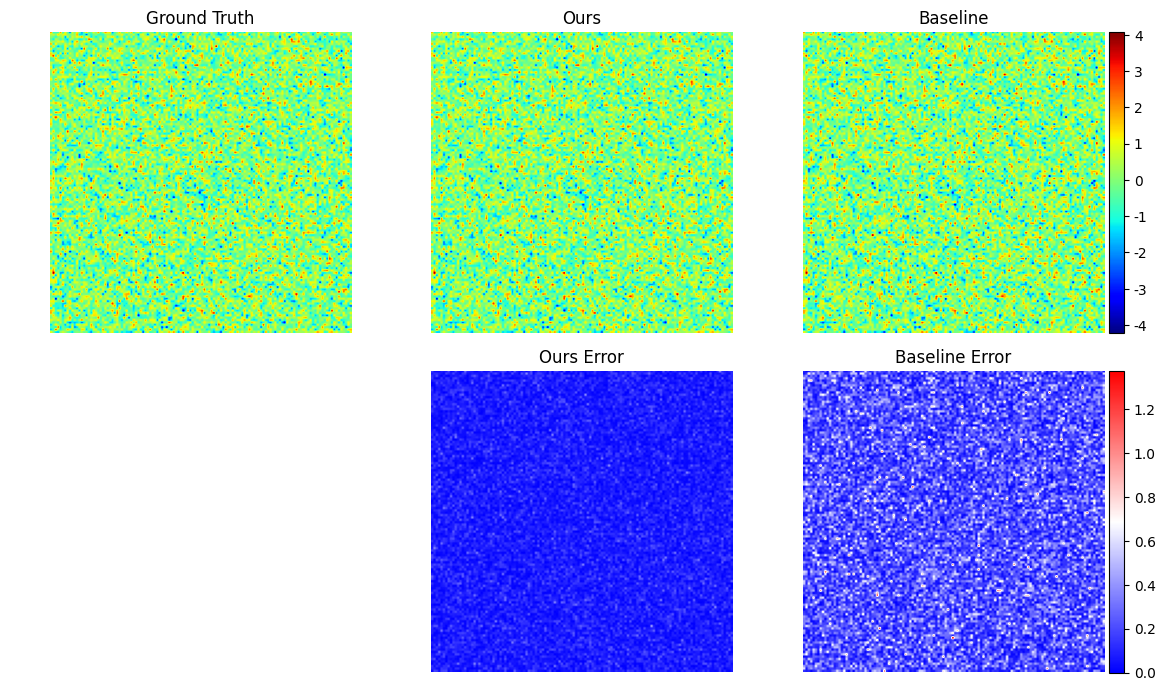
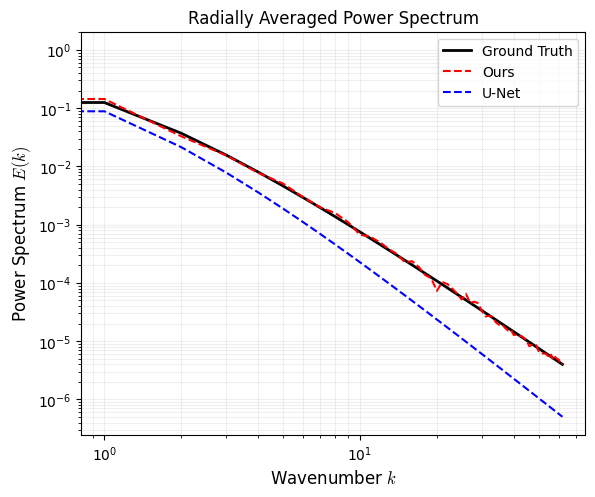
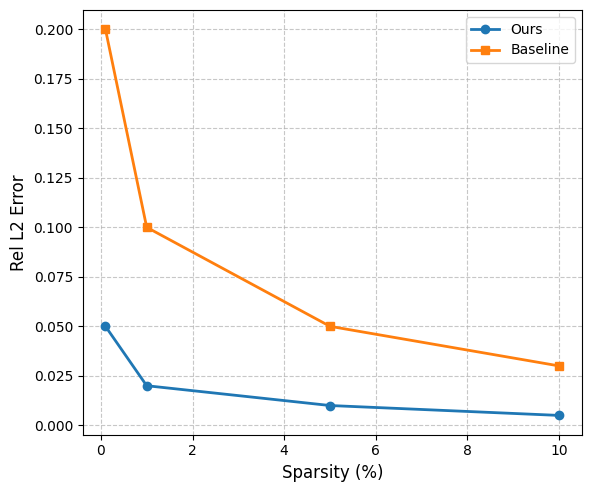

Here is the Python script that generated these plots, in order:
import matplotlib.pyplot as plt
import numpy as np
from mpl_toolkits.axes_grid1 import make_axes_locatable
import matplotlib.ticker as ticker

# 设置学术风格
plt.rcParams['font.family'] = 'serif'
plt.rcParams['font.serif'] = ['Times New Roman']
plt.rcParams['mathtext.fontset'] = 'cm' # Computer Modern for math
plt.rcParams['font.size'] = 10
plt.rcParams['axes.labelsize'] = 12
plt.rcParams['axes.titlesize'] = 12
plt.rcParams['xtick.labelsize'] = 10
plt.rcParams['ytick.labelsize'] = 10
plt.rcParams['legend.fontsize'] = 10
plt.rcParams['figure.dpi'] = 300

def plot_qualitative_comparison(gt, pred, baseline, title="Qualitative Comparison", save_path="qualitative.pdf"):
    """
    绘制定性对比图：GT, Ours, Baseline 以及对应的 Error Map
    Args:
        gt: (H, W) numpy array
        pred: (H, W) numpy array (Ours)
        baseline: (H, W) numpy array
    """
    fig, axes = plt.subplots(2, 3, figsize=(12, 7))
    
    # 统一 Value Range 以便于比较
    vmin = min(gt.min(), pred.min(), baseline.min())
    vmax = max(gt.max(), pred.max(), baseline.max())
    
    # 第一行：Fields
    im0 = axes[0, 0].imshow(gt, cmap='jet', vmin=vmin, vmax=vmax)
    axes[0, 0].set_title("Ground Truth")
    axes[0, 0].axis('off')
    
    im1 = axes[0, 1].imshow(pred, cmap='jet', vmin=vmin, vmax=vmax)
    axes[0, 1].set_title("Ours")
    axes[0, 1].axis('off')
    
    im2 = axes[0, 2].imshow(baseline, cmap='jet', vmin=vmin, vmax=vmax)
    axes[0, 2].set_title("Baseline")
    axes[0, 2].axis('off')
    
    # Colorbar for fields
    divider = make_axes_locatable(axes[0, 2])
    cax = divider.append_axes("right", size="5%", pad=0.05)
    plt.colorbar(im2, cax=cax)

    # 第二行：Error Maps (|Pred - GT|)
    err_pred = np.abs(pred - gt)
    err_baseline = np.abs(baseline - gt)
    
    # Error map range (usually start from 0)
    err_max = max(err_pred.max(), err_baseline.max())
    
    # Placeholder for alignment
    axes[1, 0].axis('off')
    
    im4 = axes[1, 1].imshow(err_pred, cmap='bwr', vmin=0, vmax=err_max)
    axes[1, 1].set_title("Ours Error")
    axes[1, 1].axis('off')
    
    im5 = axes[1, 2].imshow(err_baseline, cmap='bwr', vmin=0, vmax=err_max)
    axes[1, 2].set_title("Baseline Error")
    axes[1, 2].axis('off')
    
    # Colorbar for error
    divider = make_axes_locatable(axes[1, 2])
    cax = divider.append_axes("right", size="5%", pad=0.05)
    cbar = plt.colorbar(im5, cax=cax)
    cbar.formatter.set_powerlimits((0, 0)) # Use scientific notation if needed

    plt.tight_layout()
    plt.savefig(save_path, bbox_inches='tight')
    print(f"Saved to {save_path}")
    plt.close()

def plot_spectral_analysis(gt_spec, pred_specs, labels, save_path="spectral.pdf"):
    """
    绘制径向平均功率谱
    Args:
        gt_spec: (N,) 1D array of GT power spectrum
        pred_specs: List of (N,) arrays for models
        labels: List of names (e.g., ["Ours", "U-Net"])
    """
    plt.figure(figsize=(6, 5))
    
    wavenumbers = np.arange(len(gt_spec))
    
    plt.loglog(wavenumbers, gt_spec, 'k-', linewidth=2, label='Ground Truth')
    
    colors = ['r', 'b', 'g', 'm']
    markers = ['o', 's', '^', 'v']
    
    for i, (spec, label) in enumerate(zip(pred_specs, labels)):
        plt.loglog(wavenumbers, spec, color=colors[i % len(colors)], 
                   linestyle='--', linewidth=1.5, label=label)
        
    plt.xlabel(r'Wavenumber $k$')
    plt.ylabel(r'Power Spectrum $E(k)$')
    plt.title('Radially Averaged Power Spectrum')
    plt.grid(True, which="both", ls="-", alpha=0.2)
    plt.legend()
    
    plt.tight_layout()
    plt.savefig(save_path, bbox_inches='tight')
    print(f"Saved to {save_path}")
    plt.close()

def plot_robustness_curve(x_values, metric_dict, x_label="Sparsity (%)", y_label="Rel L2 Error", save_path="robustness.pdf"):
    """
    绘制鲁棒性曲线
    Args:
        x_values: list or array of x-axis values
        metric_dict: dict {model_name: [y_values]}
    """
    plt.figure(figsize=(6, 5))
    
    markers = ['o', 's', '^', 'D', 'x']
    
    for i, (name, y_values) in enumerate(metric_dict.items()):
        plt.plot(x_values, y_values, marker=markers[i % len(markers)], 
                 linewidth=2, markersize=6, label=name)
        
    plt.xlabel(x_label)
    plt.ylabel(y_label)
    plt.grid(True, linestyle='--', alpha=0.7)
    plt.legend()
    
    plt.tight_layout()
    plt.savefig(save_path, bbox_inches='tight')
    print(f"Saved to {save_path}")
    plt.close()

def plot_pareto_frontier(params, errors, names, save_path="pareto.pdf"):
    """
    绘制参数量 vs 误差的 Pareto 图
    """
    plt.figure(figsize=(7, 6))
    
    plt.scatter(params, errors, s=100, alpha=0.7, c='tab:blue', edgecolors='k')
    
    for i, name in enumerate(names):
        plt.annotate(name, (params[i], errors[i]), xytext=(5, 5), 
                     textcoords='offset points')
        
    plt.xlabel('Parameters (M)')
    plt.ylabel('Rel L2 Error')
    plt.title('Efficiency vs. Performance')
    plt.grid(True, linestyle='--', alpha=0.5)
    
    # Highlight Ours if name contains "Ours"
    for i, name in enumerate(names):
        if "Ours" in name:
            plt.scatter([params[i]], [errors[i]], s=150, c='red', marker='*', label='Ours')
            
    plt.legend()
    plt.tight_layout()
    plt.savefig(save_path, bbox_inches='tight')
    print(f"Saved to {save_path}")
    plt.close()

if __name__ == "__main__":
    # Mock data for demonstration
    H, W = 128, 128
    gt = np.random.randn(H, W)
    pred = gt + np.random.randn(H, W) * 0.1
    baseline = gt + np.random.randn(H, W) * 0.3
    
    print("Generating demo plots...")
    plot_qualitative_comparison(gt, pred, baseline, save_path="demo_qualitative.png") # png for preview
    
    k = np.arange(1, 64)
    gt_spec = k ** (-3.0)
    pred_spec = k ** (-3.0) * (1 + 0.1 * np.random.randn(63))
    unet_spec = k ** (-3.5) # decays faster
    
    plot_spectral_analysis(gt_spec, [pred_spec, unet_spec], ["Ours", "U-Net"], save_path="demo_spectral.png")
    
    x = [0.1, 1, 5, 10]
    y_ours = [0.05, 0.02, 0.01, 0.005]
    y_base = [0.2, 0.1, 0.05, 0.03]
    plot_robustness_curve(x, {"Ours": y_ours, "Baseline": y_base}, save_path="demo_robustness.png")
